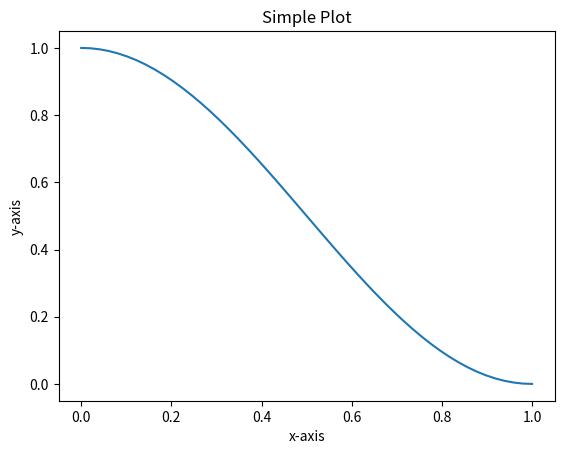

Generate this figure with matplotlib:
import matplotlib.pyplot as plt
import numpy

# initializing the data
x = numpy.linspace(0, 1)

y = numpy.cos(x*numpy.pi)/2+0.5

# plotting the data
plt.plot(x, y)

# Adding the title
plt.title("Simple Plot")

# Adding the labels
plt.ylabel("y-axis")
plt.xlabel("x-axis")
plt.show()
